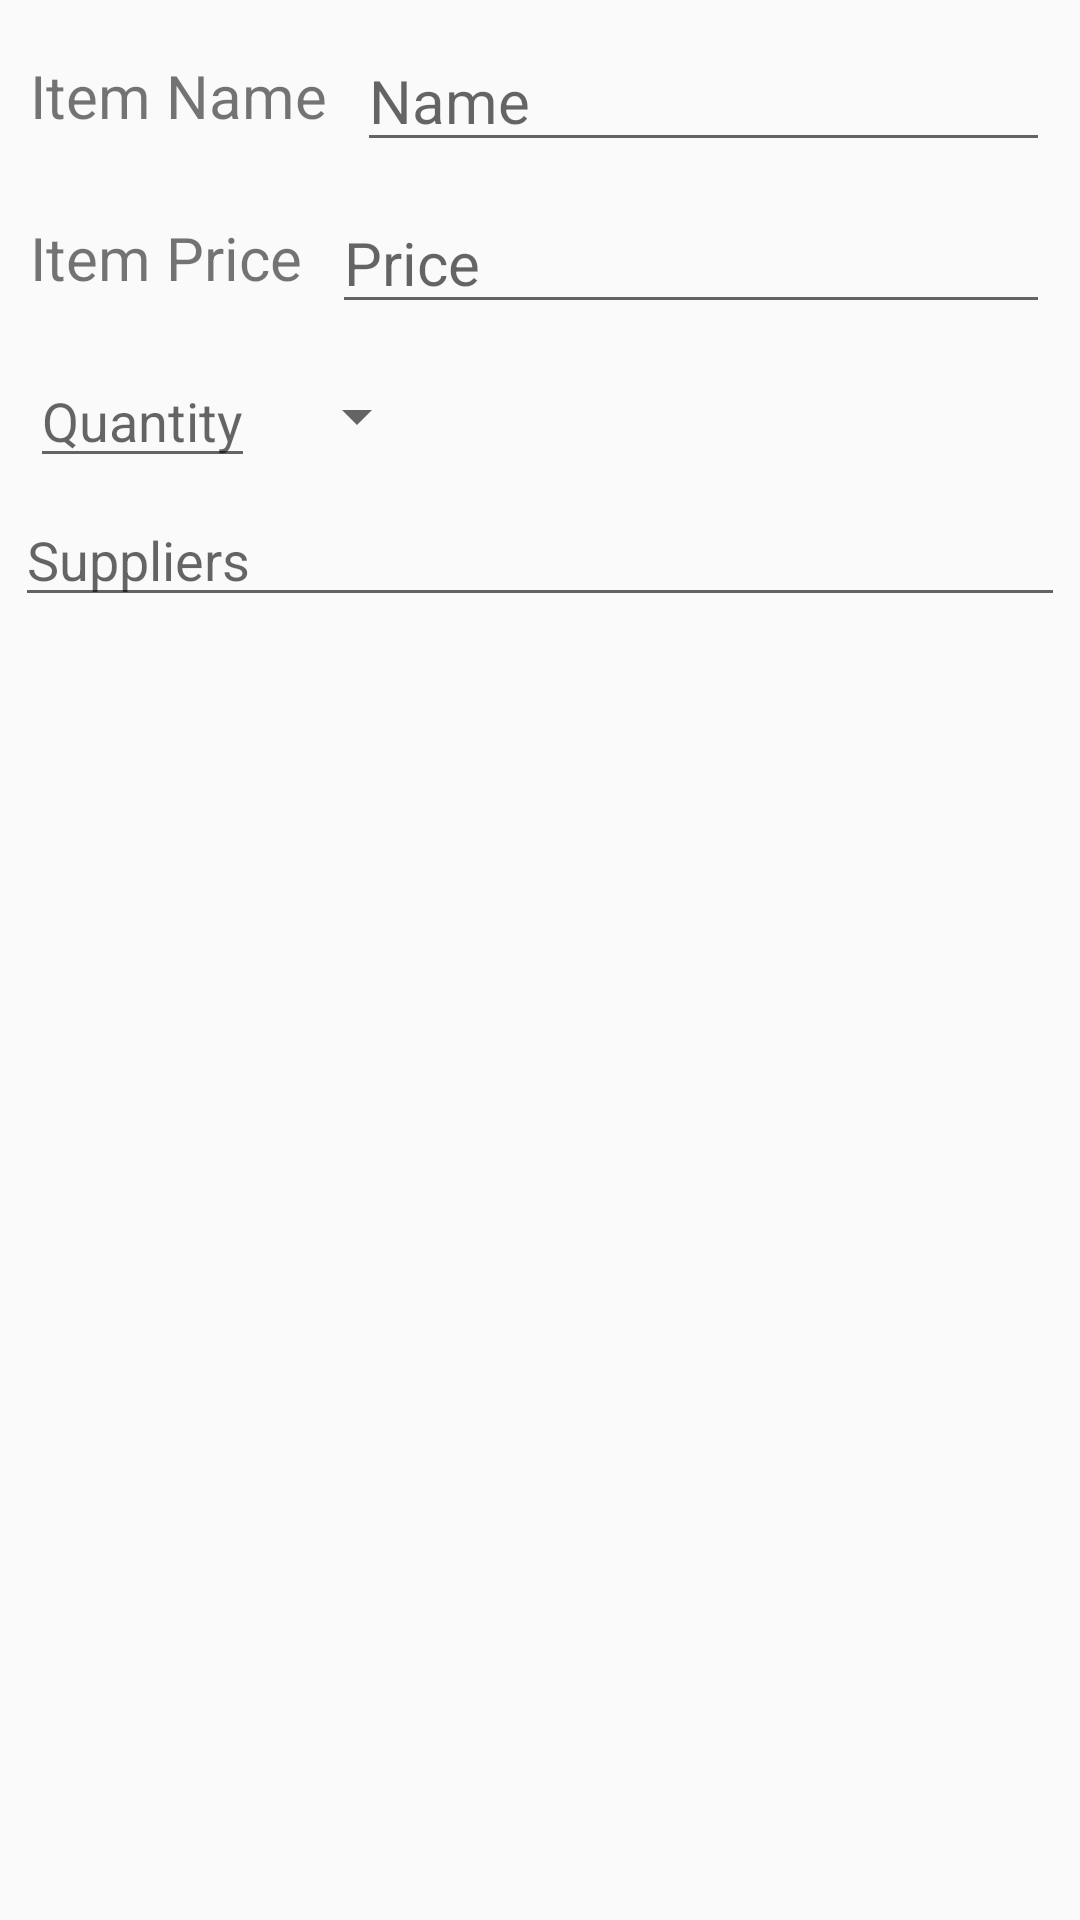

Produce the Android XML layout that renders to this screen, including the resource entries it uses.
<!-- AndroidManifest.xml: activity theme EditTheme -->
<!-- res/layout/activity_edit.xml -->
<?xml version="1.0" encoding="utf-8"?>

<LinearLayout xmlns:android="http://schemas.android.com/apk/res/android"
    xmlns:app="http://schemas.android.com/apk/res-auto"
    xmlns:tools="http://schemas.android.com/tools"
    android:layout_width="match_parent"
    android:layout_height="match_parent"
    android:padding="5dp"
    android:orientation="vertical"
    tools:context=".EditActivity">

    <LinearLayout
        android:layout_width="match_parent"
        android:layout_height="wrap_content"
        android:layout_margin="5dp"
        android:orientation="horizontal">
        <TextView
            android:layout_width="wrap_content"
            android:layout_height="match_parent"
            android:text="Item Name"
            android:gravity="center"
            android:layout_marginRight="10dp"
            android:textSize="20sp"/>

        <EditText
            android:layout_width="0dp"
            android:layout_height="match_parent"
            android:hint="Name"
            android:layout_weight="1"
            android:id="@+id/edit_name"
            android:textSize="20sp"/>
    </LinearLayout>
    <LinearLayout
        android:layout_width="match_parent"
        android:layout_height="wrap_content"
        android:layout_margin="5dp"
        android:orientation="horizontal">

        <TextView
            android:layout_width="wrap_content"
            android:layout_height="match_parent"
            android:text="Item Price"
            android:gravity="center"
            android:layout_marginRight="10dp"
            android:textSize="20sp"/>

        <EditText
            android:layout_width="0dp"
            android:layout_height="match_parent"
            android:hint="Price"
            android:textSize="20sp"
            android:layout_weight="1"
            android:id="@+id/edit_price"/>
    </LinearLayout>

    <LinearLayout
        android:layout_width="match_parent"
        android:layout_height="wrap_content"
        android:layout_margin="5dp"
        android:orientation="horizontal">

        <EditText
            android:layout_width="wrap_content"
            android:layout_height="match_parent"
            android:hint="Quantity"
            android:inputType="number"
            android:layout_marginRight="10dp"
            android:id="@+id/edit_quantity"/>

        <LinearLayout
            android:layout_height="match_parent"
            android:layout_width="0dp"
            android:layout_weight="1"
            android:orientation="vertical">

            
            <Spinner
                android:id="@+id/spinner_quantity"
                android:layout_height="match_parent"
                android:layout_width="wrap_content"
                android:paddingRight="16dp"
                android:spinnerMode="dropdown"/>
        </LinearLayout>

    </LinearLayout>

    <EditText
        android:layout_width="match_parent"
        android:layout_height="wrap_content"
        android:inputType="number"
        android:id="@+id/edit_suppliers"
        android:hint="Suppliers"/>


</LinearLayout>
<!-- resources referenced by this layout -->
<resources>
  <style name="EditTheme" parent="Theme.AppCompat.Light.DarkActionBar">
          <item name="colorPrimary">#EEFF41</item>
          <item name="colorPrimaryDark">#AEEA00</item>
          <item name="colorAccent">#EEFF41</item>
      </style>
</resources>
